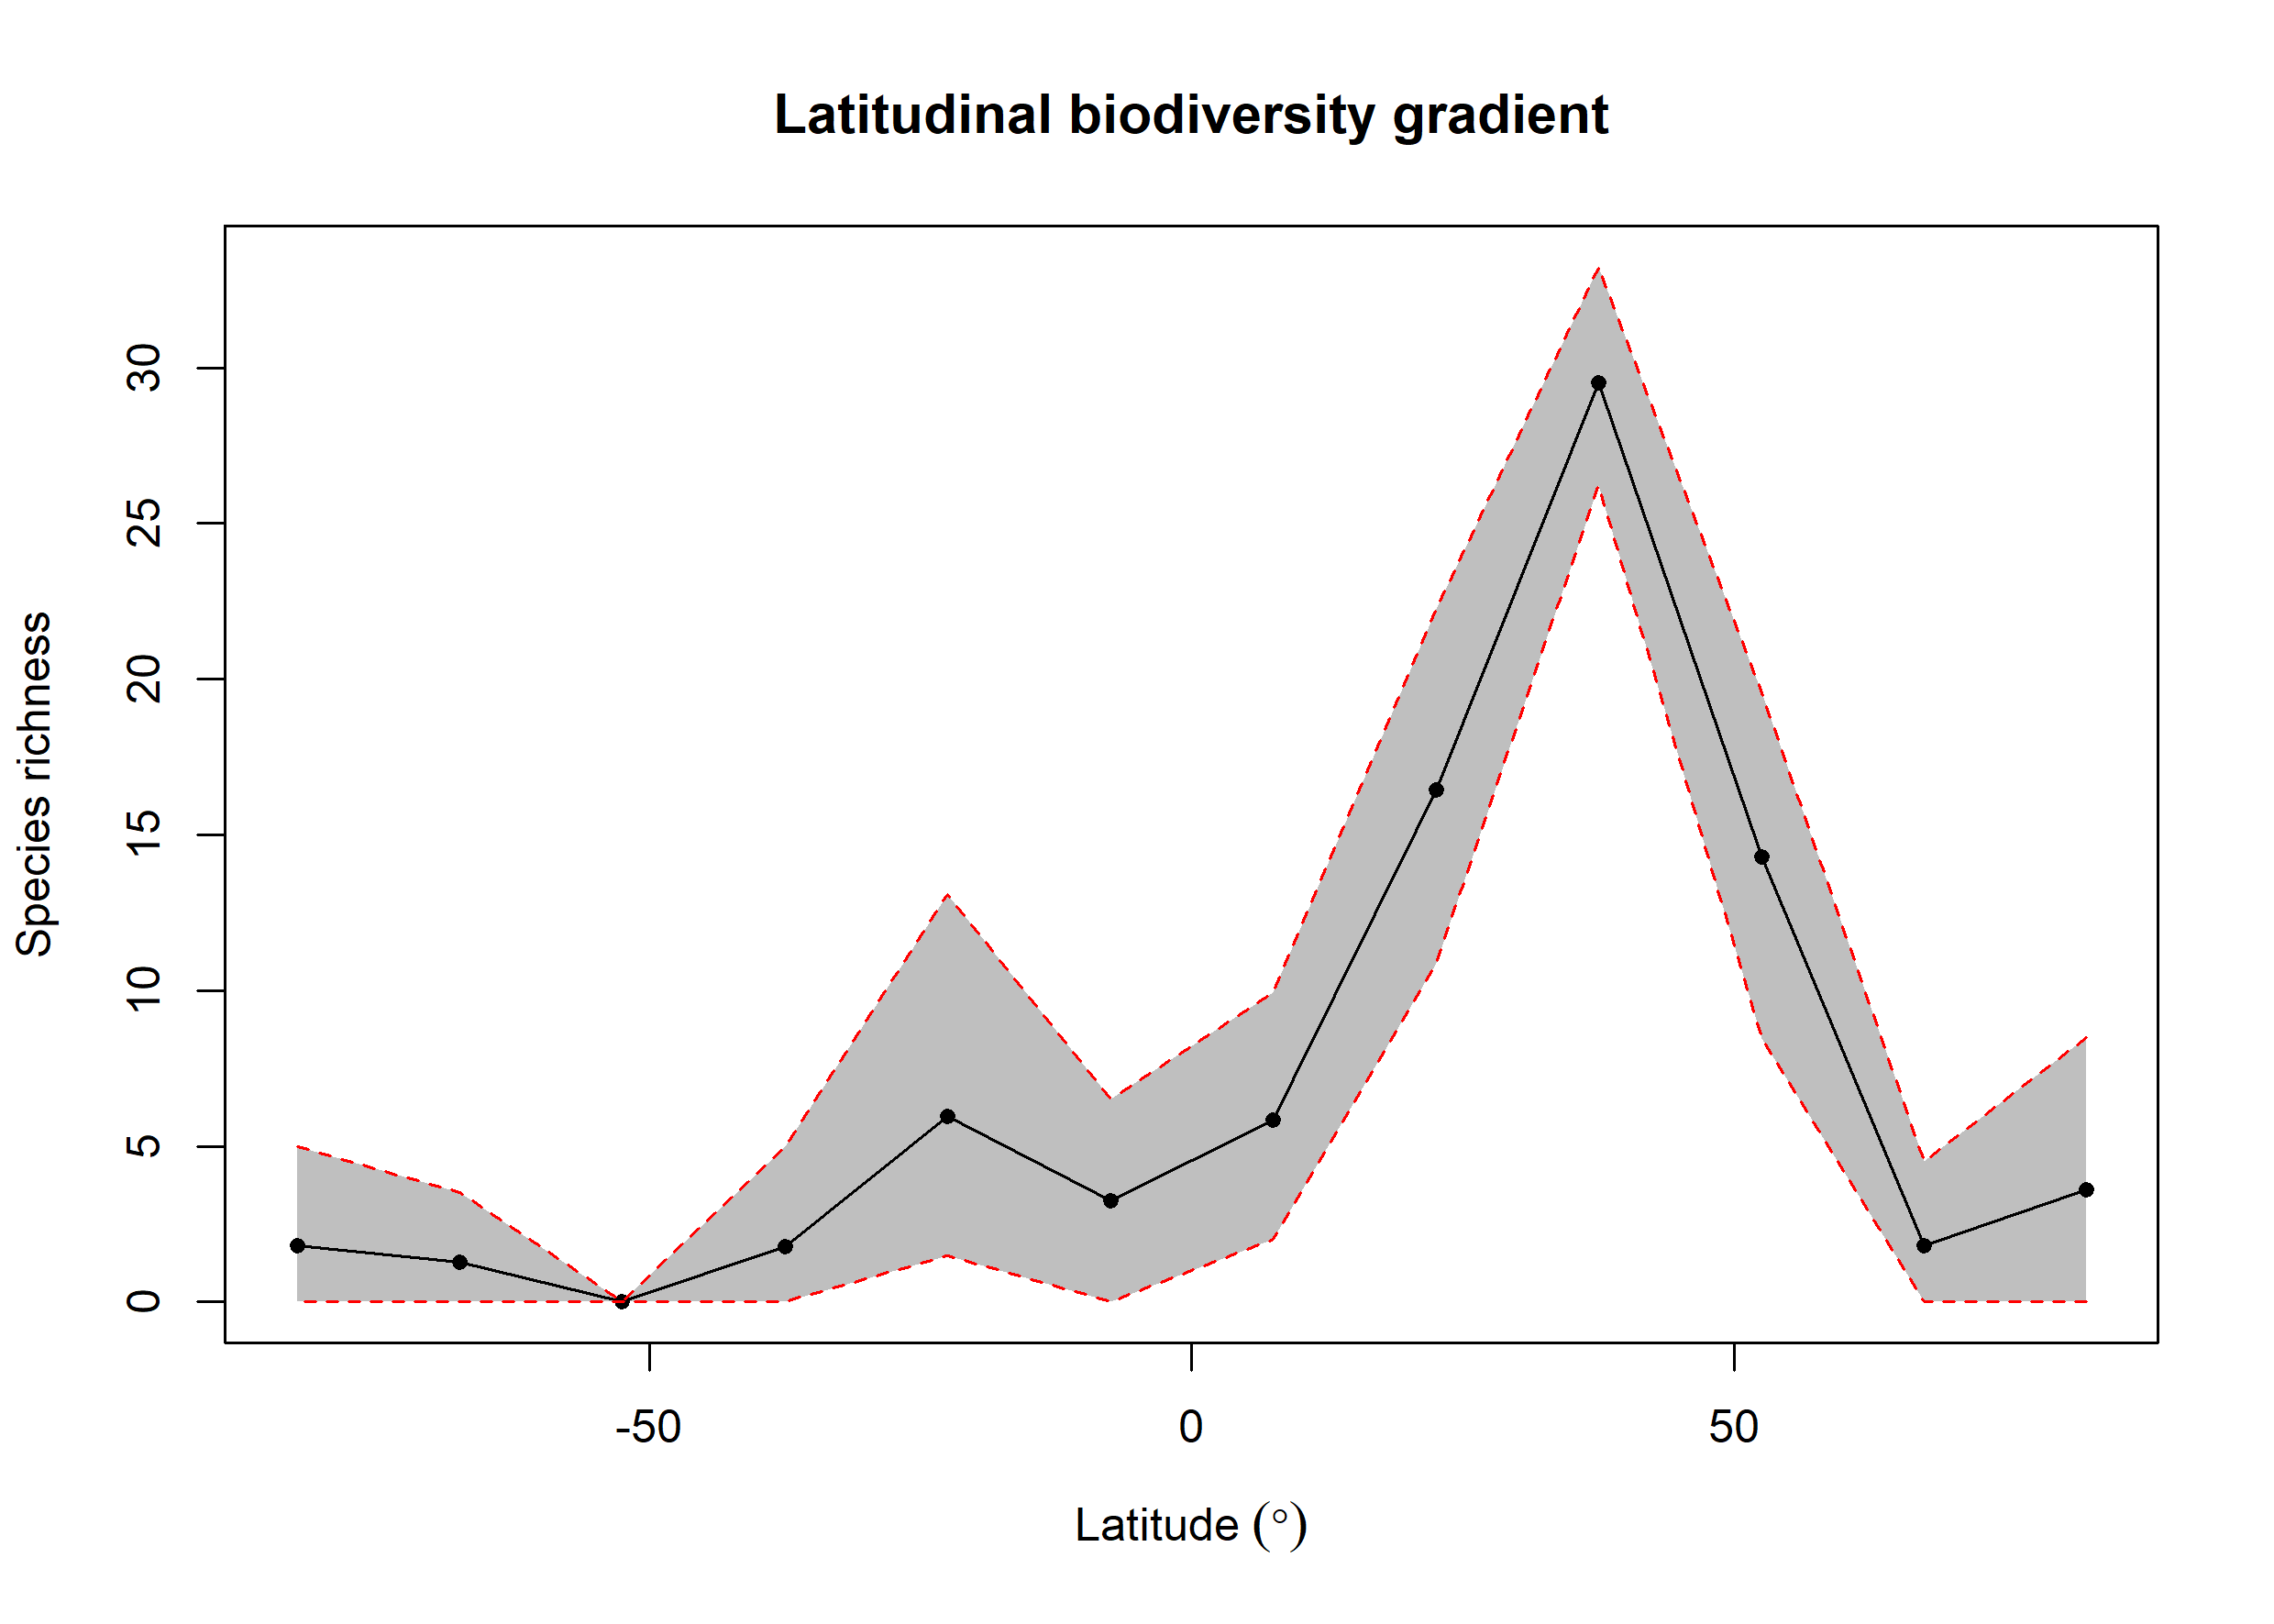

The table this chart was drawn from, first rows:
bin, max, min, mid, hemisphere, mean_richness, CI.Lower, CI.Upper
1, 90, 75, 82.5, N, 3.609, 0, 8.505
2, 75, 60, 67.5, N, 1.8, 0, 4.525
3, 60, 45, 52.5, N, 14.31, 8.456, 19.57
4, 45, 30, 37.5, N, 29.52, 26.21, 33.24
5, 30, 15, 22.5, N, 16.46, 10.89, 22.24
6, 15, 0, 7.5, N, 5.855, 2, 9.936
7, 0, -15, -7.5, S, 3.259, 0, 6.525
8, -15, -30, -22.5, S, 5.964, 1.475, 13.08
9, -30, -45, -37.5, S, 1.77, 0, 5
10, -45, -60, -52.5, S, NA, NA, NA
11, -60, -75, -67.5, S, 1.29, 0, 3.525
12, -75, -90, -82.5, S, 1.8, 0, 5
